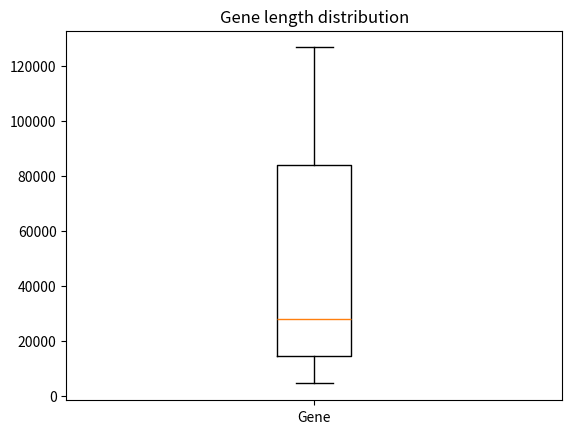

The matplotlib source for this figure:
#!/bin/env python
import matplotlib.pyplot as plt
gene_lengths=[9410,3944141,4442,105338,19149,76779,126550,36296,842,15981]

gene_lengths.sort()
gene_lengths=gene_lengths[1:len(gene_lengths)-1]

plt.boxplot(gene_lengths,labels=["Gene"])
plt.title("Gene length distribution")
plt.show()
